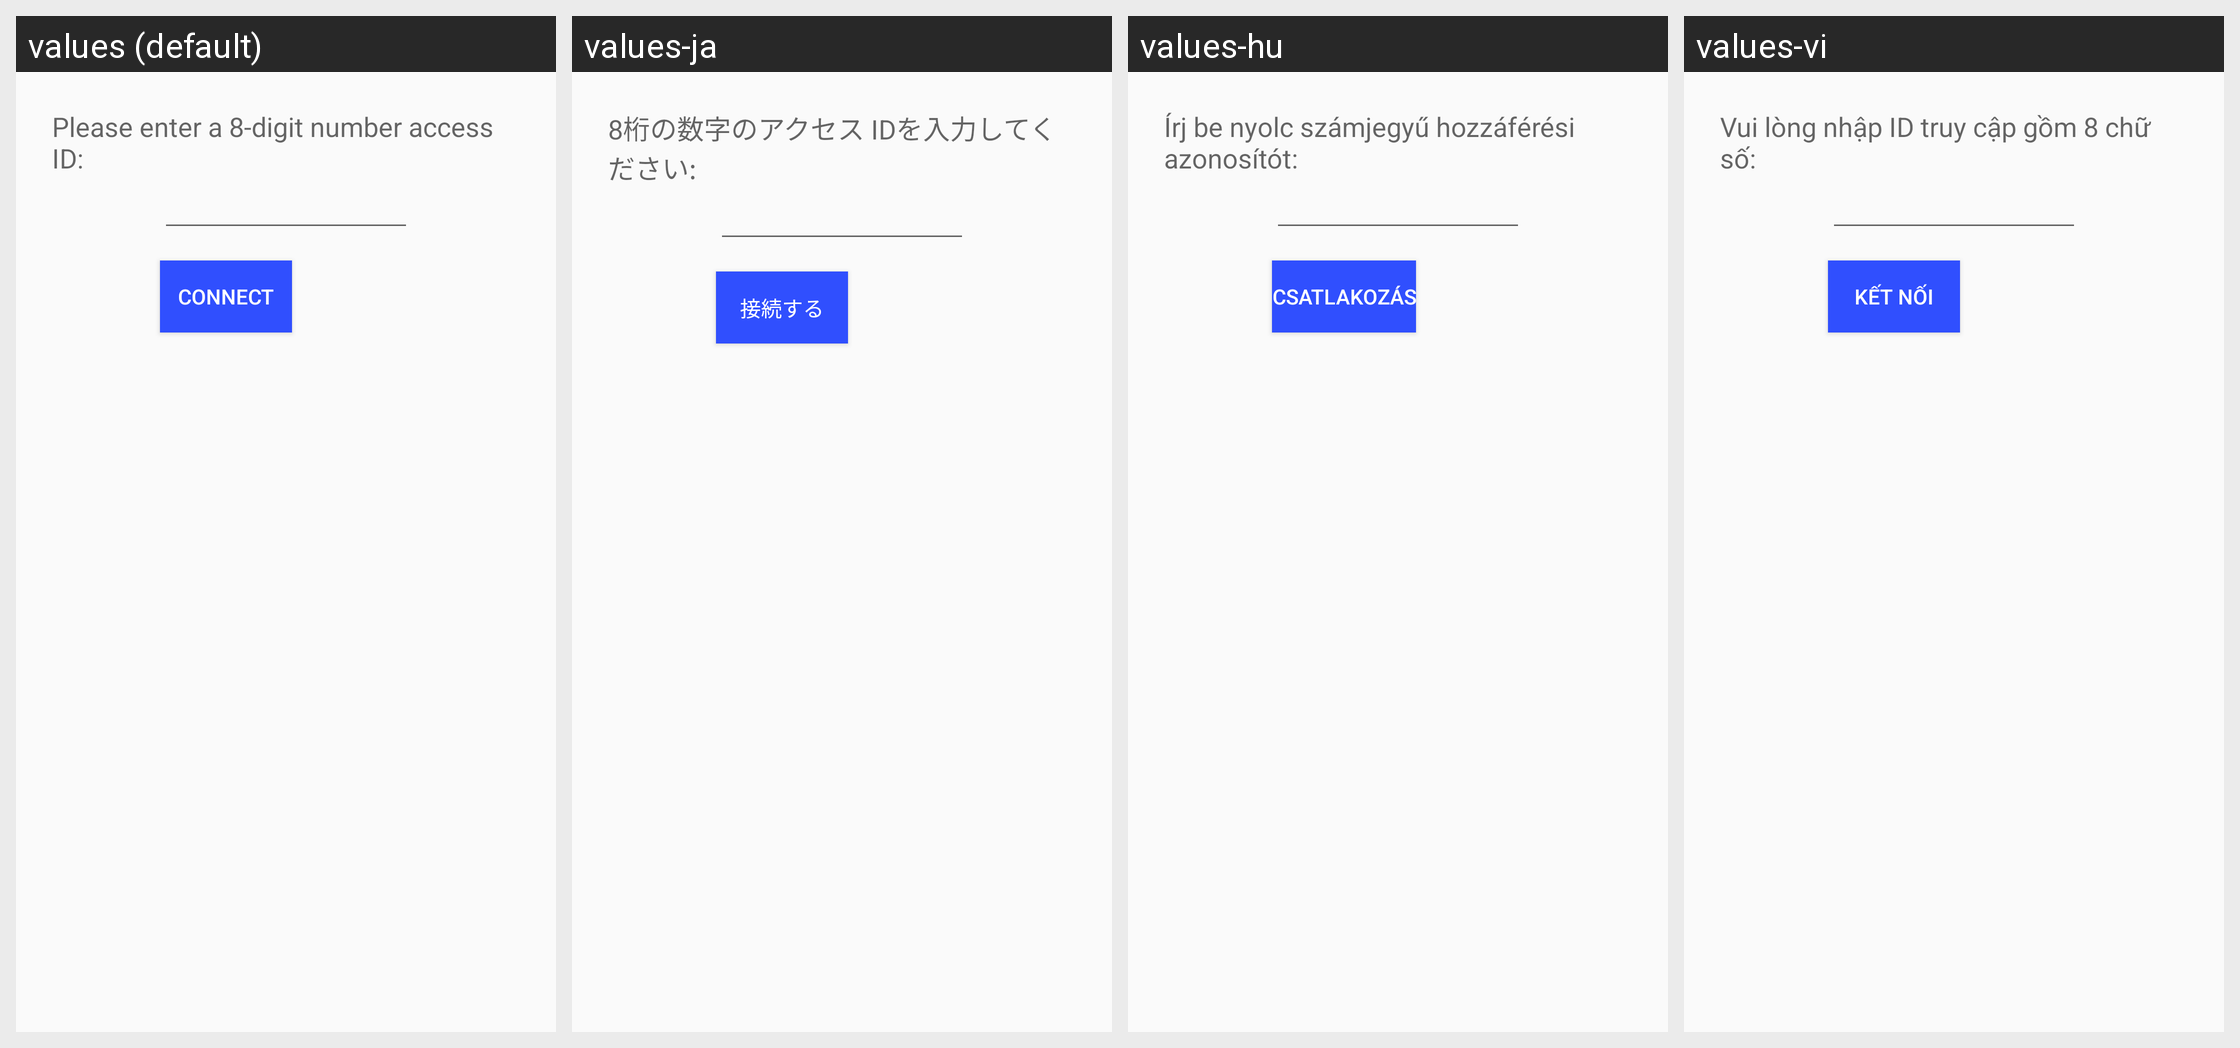

Locale-by-locale string values for the Android screen shown in this grid:
Android screen res/layout/enter_code.xml rendered under 4 locales, left to right: values (default), values-ja, values-hu, values-vi. Device: Nexus 5 (rendered at 1080×1920; each locale shown at half size, 540×960, under a caption strip naming it); theme AppTheme.
Other locales in the repository, not shown: values-af, values-am, values-ar, values-az, values-be, values-bg, values-bn, values-bs, values-ca, values-cs, values-da, values-de, values-el, values-en-rGB, values-es, values-es-rUS, values-et, values-eu, values-fa, values-fi, values-fr, values-fr-rCA, values-gl, values-gu, values-hi, values-hr, values-hy, values-in, values-is, values-it, values-iw, values-ka, values-kk, values-km, values-kn, values-ko, values-ky, values-lo, values-lt, values-lv, values-mk, values-ml, values-mn, values-mr, values-ms, values-my, values-nb, values-ne, values-nl, values-pa, values-pl, values-pt, values-pt-rBR, values-pt-rPT, values-ro, values-ru, values-si, values-sk, values-sl, values-sq, values-sr, values-sv, values-sw, values-ta, values-te, values-th, values-tl, values-tr, values-uk, values-ur, values-uz, values-zh, values-zh-rCN, values-zh-rHK, values-zh-rSG, values-zh-rTW, values-zu.
Strings drawn on this screen, with the default value and each locale's value (text and hints the layout hard-codes, and strings that could not be matched under every locale, appear in the picture but are not listed):

input_id
  values: Please enter a 8-digit number access ID:
  values-ja: 8桁の数字のアクセス IDを入力してください:
  values-hu: Írj be nyolc számjegyű hozzáférési azonosítót:
  values-vi: Vui lòng nhập ID truy cập gồm 8 chữ số:

connection
  values: CONNECT
  values-ja: 接続する
  values-hu: CSATLAKOZÁS
  values-vi: KẾT NỐI
